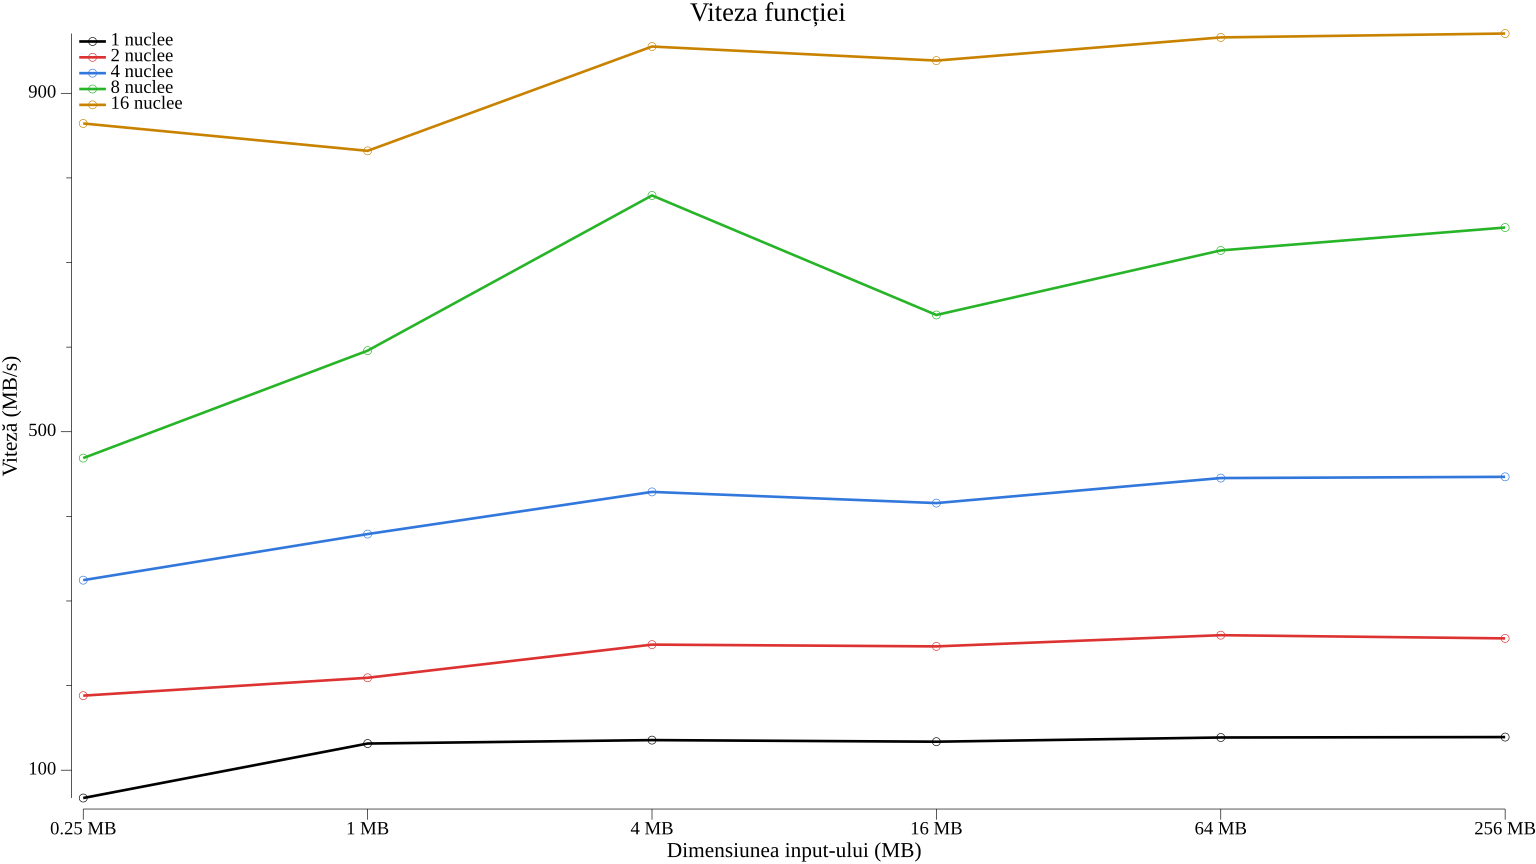

Source data for this figure (header and first rows):
inputMegabytes, maxMBPerSecond1Core, maxMBPerSecond2Core, maxMBPerSecond4Core, maxMBPerSecond8Core, maxMBPerSecond16Core
0.25, 67.09, 188.1, 324.6, 468.9, 864.3
1, 131.5, 209.2, 379.1, 595.8, 832
4, 135.5, 248.4, 428.9, 779.3, 955.2
16, 133.7, 246.3, 415.7, 638, 938.6
64, 138.6, 259.6, 445.3, 714.3, 966
256, 139.1, 255.8, 446.7, 741.3, 970.6
